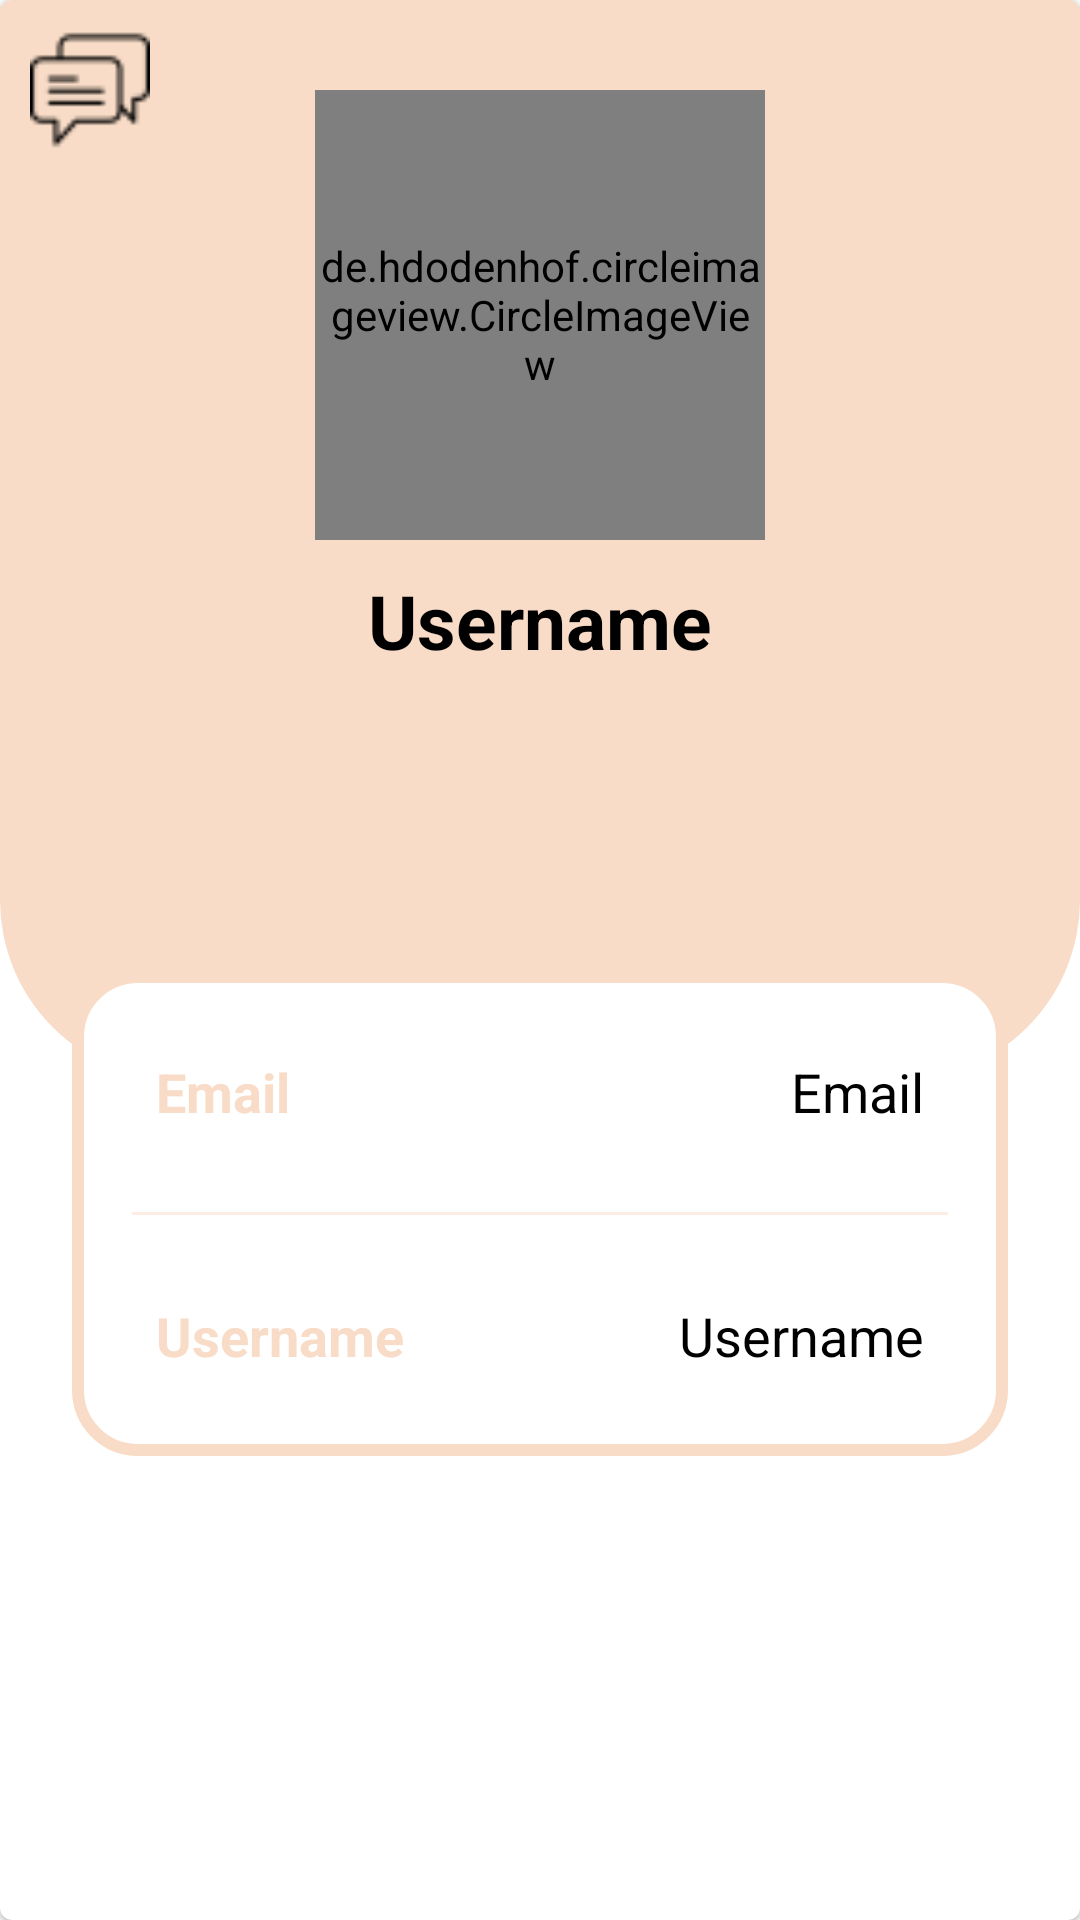

Write the Android layout XML for this screen, with the resource values it uses.
<!-- AndroidManifest.xml: application theme Theme.BookReader -->
<!-- res/layout/fragment_user_profile.xml -->
<?xml version="1.0" encoding="utf-8"?>
<layout xmlns:android="http://schemas.android.com/apk/res/android"
    xmlns:app="http://schemas.android.com/apk/res-auto"
    xmlns:tools="http://schemas.android.com/tools">

    <data>

    </data>

    <com.google.android.material.card.MaterialCardView
        android:layout_width="match_parent"
        android:layout_height="match_parent"
        android:backgroundTint="@color/theme"
        app:layout_constraintEnd_toEndOf="parent"
        app:layout_constraintStart_toStartOf="parent"
        app:layout_constraintTop_toTopOf="parent">

        <ImageView
            android:layout_width="match_parent"
            android:layout_height="360dp"
            android:background="@drawable/profile_background"
            android:contentDescription="@string/avatar"
            android:layout_marginBottom="@dimen/margin_20"
            android:scaleType="fitXY" />

        <androidx.constraintlayout.widget.ConstraintLayout
            android:layout_width="match_parent"
            android:layout_height="match_parent"
            tools:context=".ui.theme.views.fragments.ProfileFragment">

            <ImageButton
                android:layout_width="wrap_content"
                android:layout_height="wrap_content"
                android:background="@drawable/chat"
                android:backgroundTint="@color/main_text"
                app:layout_constraintTop_toTopOf="parent"
                app:layout_constraintStart_toStartOf="parent"
                android:padding="20dp"
                android:layout_margin="10dp"
                tools:ignore="ContentDescription" />

            <de.hdodenhof.circleimageview.CircleImageView
                android:id="@+id/profileImg"
                android:layout_width="150dp"
                android:layout_height="150dp"
                android:layout_marginTop="30dp"
                android:src="@drawable/profile"
                app:layout_constraintEnd_toEndOf="parent"
                app:layout_constraintHorizontal_bias="0.5"
                app:layout_constraintStart_toStartOf="parent"
                app:layout_constraintTop_toTopOf="parent"
                tools:ignore="MissingClass" />

            <TextView
                android:id="@+id/titleName"
                android:layout_width="wrap_content"
                android:layout_height="wrap_content"
                android:layout_marginTop="10dp"
                android:text="@string/Username"
                android:textColor="@color/main_text"
                android:textSize="25sp"
                android:textStyle="bold"
                app:layout_constraintEnd_toEndOf="@id/profileImg"
                app:layout_constraintStart_toStartOf="@id/profileImg"
                app:layout_constraintTop_toBottomOf="@id/profileImg" />

            <LinearLayout
                android:id="@+id/currentUserInfoLayout"
                android:layout_width="match_parent"
                android:layout_height="wrap_content"
                android:layout_marginStart="24dp"
                android:layout_marginTop="100dp"
                android:layout_marginEnd="24dp"
                android:background="@drawable/white_background"
                android:orientation="vertical"
                android:padding="10dp"
                app:layout_constraintEnd_toEndOf="parent"
                app:layout_constraintHorizontal_bias="0.0"
                app:layout_constraintStart_toStartOf="parent"
                app:layout_constraintTop_toBottomOf="@id/titleName">

                
                <LinearLayout
                    android:layout_width="match_parent"
                    android:layout_height="match_parent"
                    android:layout_margin="10dp"
                    android:orientation="horizontal"
                    android:padding="8dp">

                    <TextView
                        android:id="@+id/email"
                        android:layout_width="wrap_content"
                        android:layout_height="wrap_content"
                        android:layout_weight="1"
                        android:text="@string/Email"
                        android:textColor="@color/primary_color"
                        android:textSize="18sp"
                        android:textStyle="bold"
                        tools:ignore="TextContrastCheck" />

                    <TextView
                        android:id="@+id/profileEmail"
                        android:layout_width="wrap_content"
                        android:layout_height="wrap_content"
                        android:layout_weight="1"
                        android:text="@string/email"
                        android:textAlignment="viewEnd"
                        android:textColor="@color/main_text"
                        android:textSize="18sp" />

                </LinearLayout>

                <androidx.appcompat.widget.AppCompatImageView
                    android:layout_width="match_parent"
                    android:layout_height="1dp"
                    android:layout_margin="10dp"
                    android:alpha="0.5"
                    android:background="@color/primary_color"
                    tools:ignore="ImageContrastCheck" />

                <LinearLayout
                    android:layout_width="match_parent"
                    android:layout_height="match_parent"
                    android:layout_margin="10dp"
                    android:orientation="horizontal"
                    android:padding="8dp">

                    <TextView
                        android:id="@+id/username"
                        android:layout_width="wrap_content"
                        android:layout_height="wrap_content"
                        android:layout_weight="1"
                        android:text="@string/Username"
                        android:textColor="@color/primary_color"
                        android:textSize="18sp"
                        android:textStyle="bold"
                        tools:ignore="TextContrastCheck" />

                    <TextView
                        android:id="@+id/profileUsername"
                        android:layout_width="wrap_content"
                        android:layout_height="wrap_content"
                        android:layout_weight="1"
                        android:text="@string/Username"
                        android:textAlignment="viewEnd"
                        android:textColor="@color/main_text"
                        android:textSize="18sp" />

                </LinearLayout>
            </LinearLayout>

        </androidx.constraintlayout.widget.ConstraintLayout>
    </com.google.android.material.card.MaterialCardView>
</layout>
<!-- resources referenced by this layout -->
<resources>
  <color name="main_text">#000000</color>
  <color name="primary_color">#F8DCC7</color>
  <color name="theme">#FFFFFF</color>
  <dimen name="margin_20">20dp</dimen>
  <!-- drawable chat: png bitmap (drawable, 984 bytes) -->
  <!-- drawable profile: png bitmap (drawable, 6695 bytes) -->
  <!-- drawable profile_background (drawable) -->
  <?xml version="1.0" encoding="utf-8"?>
  <shape xmlns:android="http://schemas.android.com/apk/res/android"
      android:shape="rectangle">
      <corners
          android:bottomLeftRadius="60dp"
          android:bottomRightRadius="60dp">
      </corners>
      <solid android:color="@color/primary_color" />
  </shape>
  <!-- drawable white_background (drawable) -->
  <?xml version="1.0" encoding="utf-8"?>
  <selector xmlns:android="http://schemas.android.com/apk/res/android">
      <item>
          <shape android:shape="rectangle">
              <solid android:color="@color/theme"/>
              <corners android:radius="20dp"/>
              <stroke
                  android:width="4dp"
                  android:color="@color/primary_color"/>
          </shape>
      </item>
  </selector>
  <string name="Email">Email</string>
  <string name="Username">Username</string>
  <string name="avatar">user\'s avatar</string>
  <string name="email">Email</string>
  <style name="Theme.BookReader" parent="Theme.MaterialComponents.DayNight.NoActionBar.Bridge">
          <item name="android:statusBarColor">@color/primary_color</item>
          <item name="android:windowLightStatusBar">true</item>
          <item name="colorAccent">@color/secondary_color</item>
          <item name="colorControlNormal">@color/black</item>
          <item name="colorControlActivated">@color/black</item>
  
      </style>
  <color name="secondary_color">#6E7B8E</color>
  <color name="black">#FF000000</color>
</resources>
